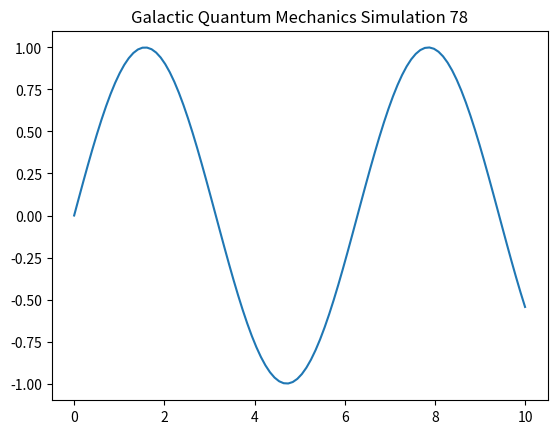

Write the Python code that produced this figure.
import numpy as np
import matplotlib.pyplot as plt

def run_simulation():
    t = np.linspace(0, 10, 100)
    y = np.sin(t)
    plt.plot(t, y)
    plt.title("Galactic Quantum Mechanics Simulation 78")
    plt.show()

if __name__ == "__main__":
    run_simulation()
